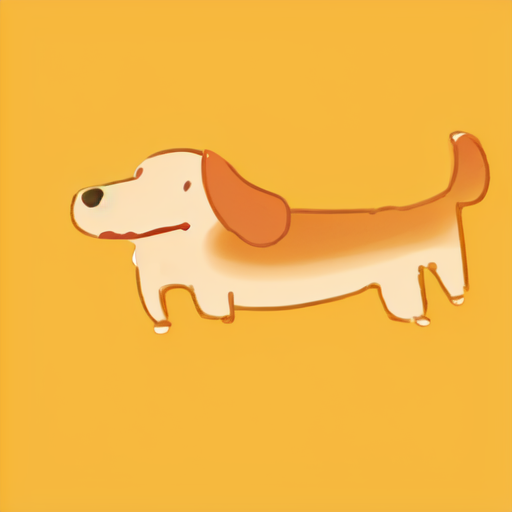
Generation parameters embedded in this image by AUTOMATIC1111 Stable Diffusion web UI or a fork of it (Forge, ...) (PNG 'parameters' text chunk):
hot dog
Steps: 20, Sampler: Euler a, CFG scale: 7, Seed: 2119712087, Size: 512x512, Model hash: 5493a0ec49, Model: abyssorangemix3AOM3_aom3a1b, ControlNet Enabled: True, ControlNet Preprocessor: scribble_pidinet, ControlNet Model: control_v11p_sd15_lineart [43d4be0d], ControlNet Weight: 1, ControlNet Starting Step: 0, ControlNet Ending Step: 1, ControlNet Resize Mode: Crop and Resize, ControlNet Pixel Perfect: False, ControlNet Control Mode: Balanced, ControlNet Preprocessor Parameters: "(512, 64, 64)"